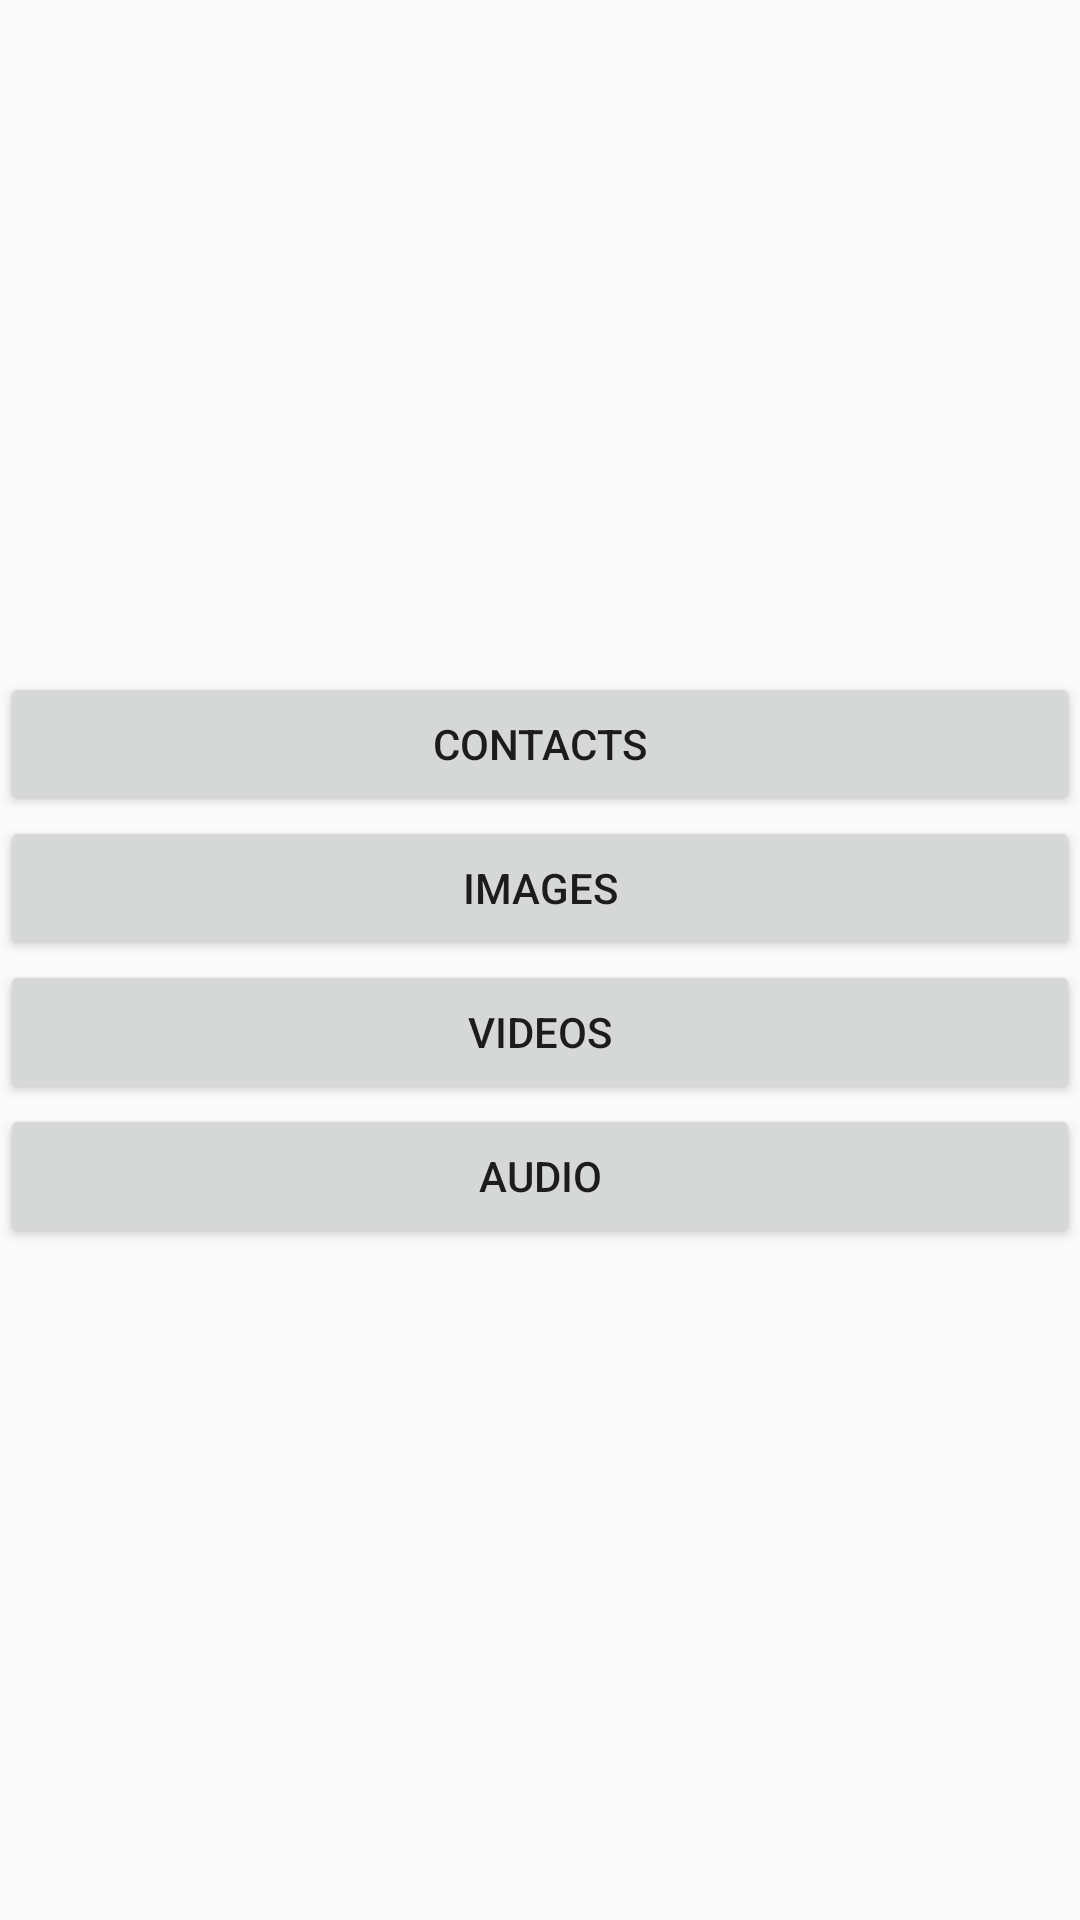

Produce the Android XML layout that renders to this screen, including the resource entries it uses.
<!-- AndroidManifest.xml: application theme Theme.InternalContentViewer -->
<!-- res/layout/activity_choose_content.xml -->
<?xml version="1.0" encoding="utf-8"?>
<LinearLayout xmlns:android="http://schemas.android.com/apk/res/android"
    xmlns:app="http://schemas.android.com/apk/res-auto"
    xmlns:tools="http://schemas.android.com/tools"
    android:layout_width="match_parent"
    android:layout_height="match_parent"
    android:orientation="vertical"
    android:gravity="center"
    android:layout_margin="@dimen/dp_24_px"
    android:fitsSystemWindows="true"
    tools:context=".ChooseContentActivity">

    <Button
        android:id="@+id/contactsBtn"
        android:layout_width="match_parent"
        android:layout_height="wrap_content"
        android:text="Contacts" />

    <Button
        android:id="@+id/ImagesBtn"
        android:layout_width="match_parent"
        android:layout_height="wrap_content"
        android:text="Images" />

    <Button
        android:id="@+id/VideoBtn"
        android:layout_width="match_parent"
        android:layout_height="wrap_content"
        android:text="Videos" />

    <Button
        android:id="@+id/AudioBtn"
        android:layout_width="match_parent"
        android:layout_height="wrap_content"
        android:text="Audio" />

</LinearLayout>
<!-- resources referenced by this layout -->
<resources>
  <dimen name="dp_24_px">24dp</dimen>
  <style name="Theme.InternalContentViewer" parent="Theme.AppCompat.Light.NoActionBar">
          
          <item name="colorPrimary">@color/colorPrimary</item>
          <item name="colorPrimaryVariant">@color/colorPrimaryDark</item>
          <item name="colorOnPrimary">@color/white</item>
          
          <item name="colorSecondary">@color/secondaryBgColor</item>
          <item name="colorSecondaryVariant">@color/colorPrimary</item>
          <item name="colorOnSecondary">@color/black</item>
          
          <item name="android:statusBarColor" tools:targetApi="l">?attr/colorPrimaryVariant</item>
          
      </style>
  <color name="colorPrimary">#007ee5</color>
  <color name="colorPrimaryDark">#5f646a</color>
  <color name="white">#FFFFFFFF</color>
  <color name="secondaryBgColor">#31E3E3E3</color>
  <color name="black">#FF000000</color>
</resources>
